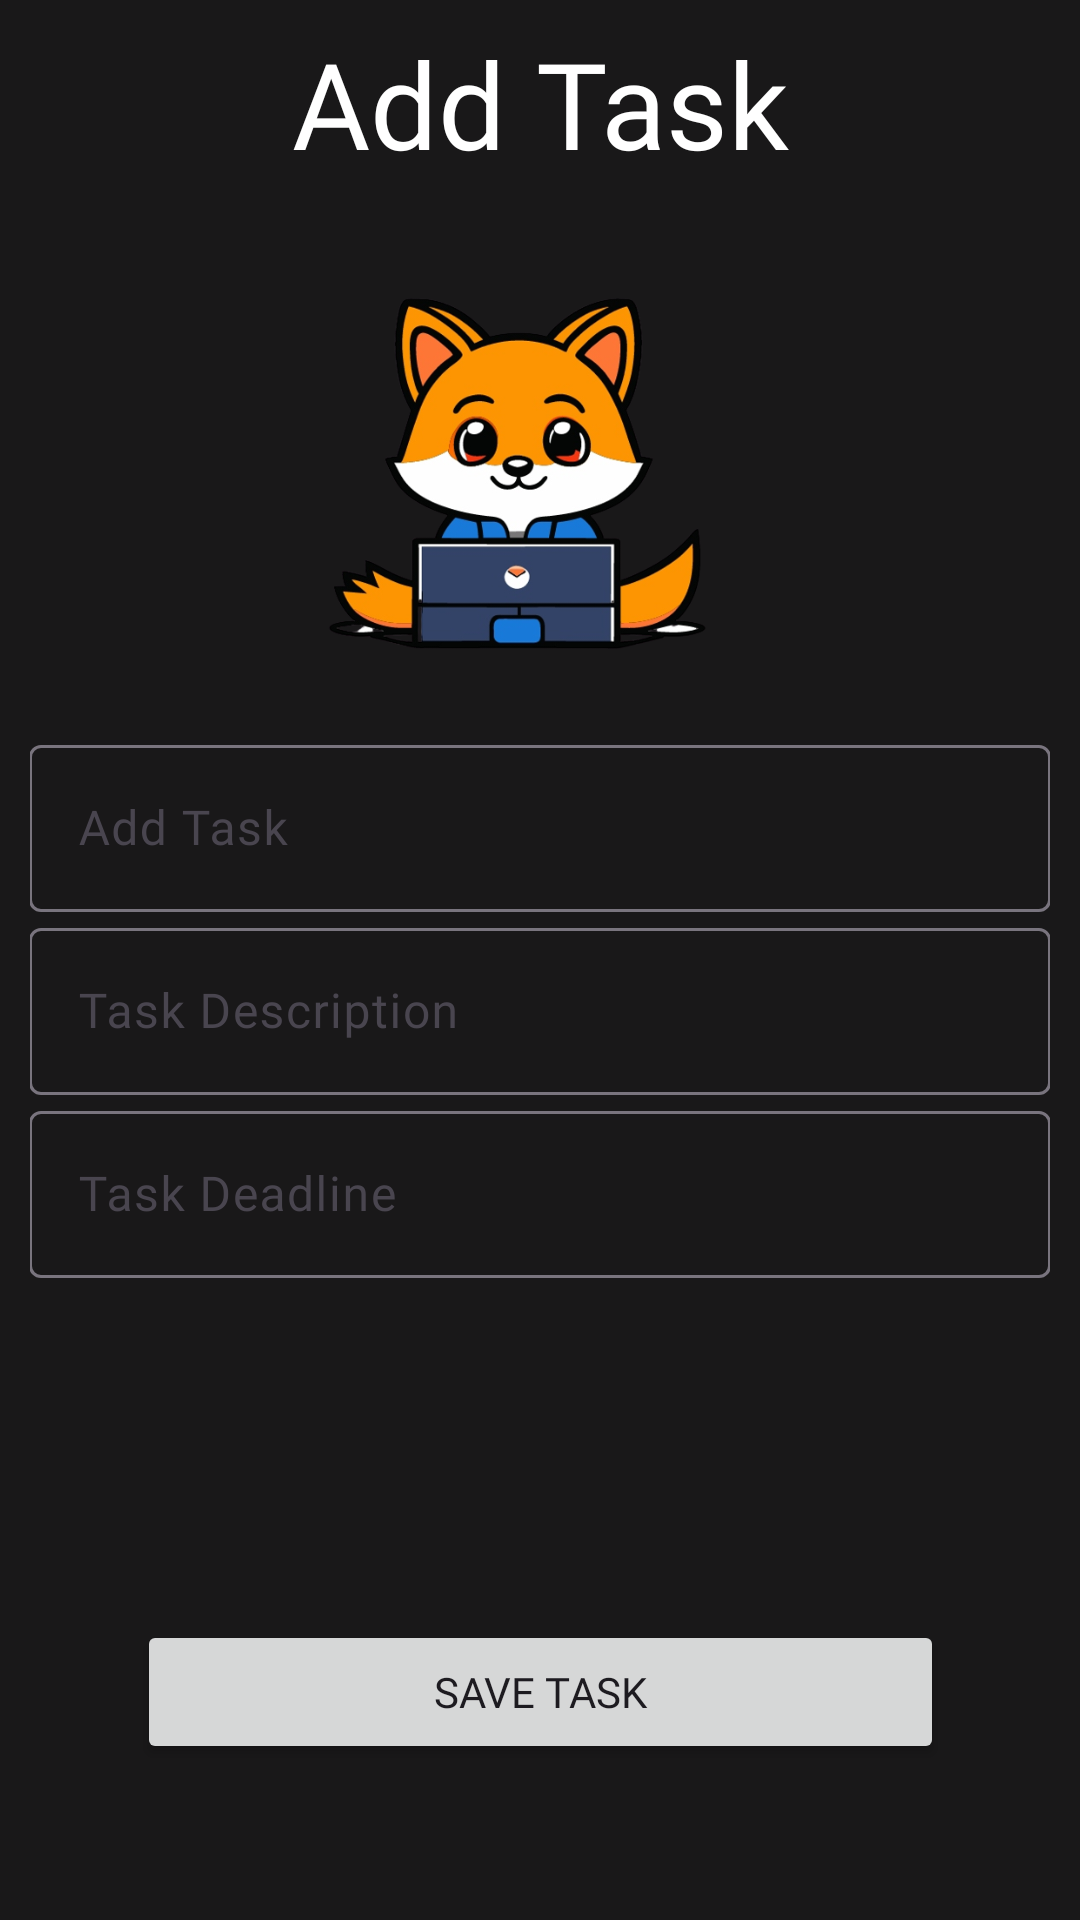

The Android layout XML behind this screen, and the referenced resources:
<!-- AndroidManifest.xml: application theme Theme.ProManager -->
<!-- res/layout/activity_add_task.xml -->
<?xml version="1.0" encoding="utf-8"?>
<androidx.constraintlayout.widget.ConstraintLayout xmlns:android="http://schemas.android.com/apk/res/android"
    xmlns:app="http://schemas.android.com/apk/res-auto"
    xmlns:tools="http://schemas.android.com/tools"
    android:layout_width="match_parent"
    android:layout_height="match_parent"
    android:background="#E6000000"
    tools:context=".AddTaskActivity">

    <TextView
        android:id="@+id/textView2"
        android:layout_width="300dp"
        android:layout_height="69dp"
        android:fontFamily="@font/acme"
        android:gravity="center"
        android:text="@string/add_task"
        android:textColor="#FFFFFF"
        android:textSize="40sp"
        app:layout_constraintEnd_toEndOf="parent"
        app:layout_constraintStart_toStartOf="parent"
        app:layout_constraintTop_toTopOf="parent" />

    <ImageView
        android:id="@+id/imageView4"
        android:layout_width="145dp"
        android:layout_height="137dp"
        android:contentDescription="@string/image"
        android:scaleType="centerCrop"
        android:src="@drawable/login"
        app:layout_constraintBottom_toBottomOf="parent"
        app:layout_constraintEnd_toEndOf="parent"
        app:layout_constraintHorizontal_bias="0.466"
        app:layout_constraintStart_toStartOf="parent"
        app:layout_constraintTop_toBottomOf="@+id/textView2"
        app:layout_constraintVertical_bias="0.051" />

    <LinearLayout
        android:id="@+id/addtask"
        android:layout_width="360dp"
        android:layout_height="200dp"
        android:layout_marginBottom="220dp"
        android:gravity="center"
        android:orientation="vertical"
        android:visibility="gone"
        app:layout_constraintBottom_toBottomOf="parent"
        app:layout_constraintEnd_toEndOf="parent"
        app:layout_constraintHorizontal_bias="0.49"
        app:layout_constraintStart_toStartOf="parent"
        app:layout_constraintTop_toBottomOf="@+id/imageView4"
        tools:ignore="UseCompoundDrawables">


        <ImageView
            android:layout_width="107dp"
            android:layout_height="92dp"
            android:layout_gravity="center"
            android:contentDescription="@string/todo"
            android:src="@drawable/success" />

        <TextView
            android:layout_width="wrap_content"
            android:layout_height="wrap_content"
            android:fontFamily="@font/acme"
            android:gravity="center"
            android:text="@string/task_successfully_saved"
            android:textColor="#00FF2A"
            android:textSize="34sp" />
    </LinearLayout>

    <LinearLayout
        android:id="@+id/linearLayout5"
        android:layout_width="match_parent"
        android:layout_height="wrap_content"
        android:layout_marginTop="164dp"
        android:orientation="vertical"
        android:padding="10dp"
        android:visibility="visible"
        app:layout_constraintEnd_toEndOf="parent"
        app:layout_constraintHorizontal_bias="0.0"
        app:layout_constraintStart_toStartOf="parent"
        app:layout_constraintTop_toBottomOf="@+id/textView2">

        <com.google.android.material.textfield.TextInputLayout

            android:layout_width="match_parent"
            android:layout_height="wrap_content"
            android:hint="@string/add_task"
            android:padding="@dimen/fui_body_padding_bottom"
            app:layout_constraintEnd_toEndOf="parent"
            app:layout_constraintStart_toStartOf="parent"
            app:layout_constraintTop_toTopOf="parent">

            <com.google.android.material.textfield.TextInputEditText
                android:id="@+id/TaskName"
                android:layout_width="match_parent"
                android:layout_height="wrap_content"

                android:fontFamily="@font/acme"
                android:textColor="@color/white"
                app:layout_constraintEnd_toEndOf="parent"
                app:layout_constraintStart_toStartOf="parent"
                app:layout_constraintTop_toTopOf="parent" />

        </com.google.android.material.textfield.TextInputLayout>

        <com.google.android.material.textfield.TextInputLayout

            android:layout_width="match_parent"
            android:layout_height="wrap_content"
            android:text="@string/task_description"
            android:padding="@dimen/fui_body_padding_bottom"
            app:layout_constraintEnd_toEndOf="parent"
            app:layout_constraintStart_toStartOf="parent"
            app:layout_constraintTop_toTopOf="parent">

            <com.google.android.material.textfield.TextInputEditText
                android:id="@+id/TaskDis"
                android:layout_width="match_parent"
                android:layout_height="wrap_content"
                android:fontFamily="@font/acme"
                android:hint="@string/task_description"
                android:textColor="@color/white"
                app:layout_constraintEnd_toEndOf="parent"
                app:layout_constraintStart_toStartOf="parent"
                app:layout_constraintTop_toTopOf="parent" />

        </com.google.android.material.textfield.TextInputLayout>

        <com.google.android.material.textfield.TextInputLayout

            android:layout_width="match_parent"
            android:layout_height="wrap_content"
            android:hint="@string/task_deadline"
            android:padding="@dimen/fui_body_padding_bottom"
            app:layout_constraintEnd_toEndOf="parent"
            app:layout_constraintStart_toStartOf="parent"
            app:layout_constraintTop_toTopOf="parent">

            <com.google.android.material.textfield.TextInputEditText
                android:id="@+id/TaskDeadline"
                android:layout_width="match_parent"
                android:layout_height="wrap_content"
                android:fontFamily="@font/acme"
                android:textColor="@color/white"
                android:inputType="date"
                app:layout_constraintEnd_toEndOf="parent"
                app:layout_constraintStart_toStartOf="parent"
                app:layout_constraintTop_toTopOf="parent" />

        </com.google.android.material.textfield.TextInputLayout>



    </LinearLayout>

    <Button
        android:id="@+id/save"
        android:layout_width="269dp"
        android:layout_height="wrap_content"
        android:layout_marginTop="312dp"
        android:padding="@dimen/fui_body_padding_bottom"
        android:text="@string/save_task"
        app:layout_constraintEnd_toEndOf="parent"
        app:layout_constraintStart_toStartOf="parent"
        app:layout_constraintTop_toBottomOf="@+id/imageView4" />

</androidx.constraintlayout.widget.ConstraintLayout>
<!-- resources referenced by this layout -->
<resources>
  <!-- drawable login: png bitmap (drawable, 149633 bytes) -->
  <!-- drawable success (drawable) -->
  <vector android:height="24dp" android:tint="#00FF59"
      android:viewportHeight="24" android:viewportWidth="24"
      android:width="24dp" xmlns:android="http://schemas.android.com/apk/res/android">
      <path android:fillColor="@android:color/white" android:pathData="M12,2C6.48,2 2,6.48 2,12s4.48,10 10,10 10,-4.48 10,-10S17.52,2 12,2zM10,17l-5,-5 1.41,-1.41L10,14.17l7.59,-7.59L19,8l-9,9z"/>
  </vector>
  <string name="add_task">Add Task</string>
  <string name="image">Image</string>
  <string name="save_task">SAVE TASK</string>
  <string name="task_deadline">Task Deadline</string>
  <string name="task_description">Task Description</string>
  <string name="task_successfully_saved">Task Successfully Saved</string>
  <string name="todo">TODO</string>
  <style name="Theme.ProManager" parent="Base.Theme.ProManager" />
  <style name="Base.Theme.ProManager" parent="Theme.Material3.DayNight.NoActionBar">
          
          
          <item name="fontFamily">@font/acme</item>
      </style>
  <!-- not gathered from this repository: default colours our renderer supplied (Android Studio template values) -->
  <color name="white">#FFFFFFFF</color>
</resources>
